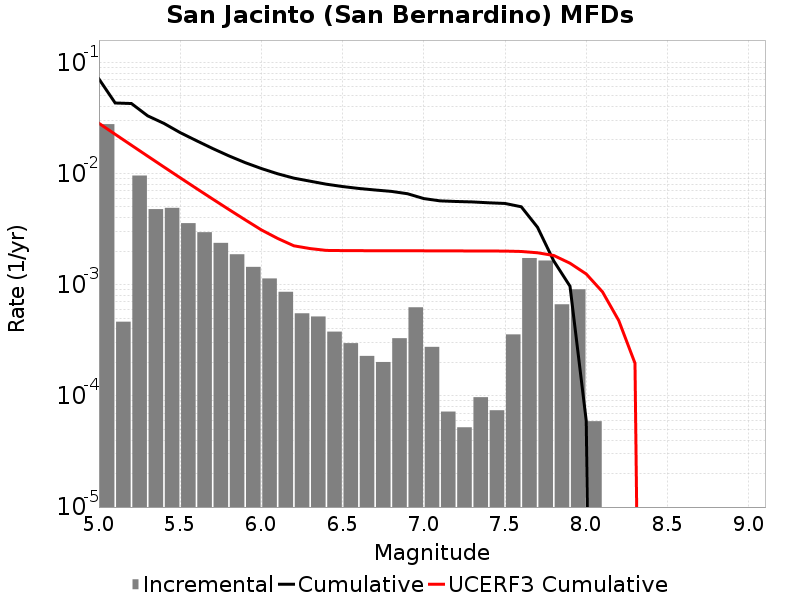

The data file committed next to this chart (first rows):
Magnitude, Incremental Rate, Cumulative Rate, UCERF3 Cumulative Rate
5.05, 0.02777, 0.07082, 0.02827
5.15, 4.643928E-4, 0.04305, 0.02252
5.25, 0.009581, 0.04258, 0.01795
5.35, 0.00478, 0.033, 0.01433
5.45, 0.004907, 0.02822, 0.01144
5.55, 0.003575, 0.02332, 0.009154
5.65, 0.002964, 0.01974, 0.007336
5.75, 0.002376, 0.01678, 0.005891
5.85, 0.001877, 0.0144, 0.004744
5.95, 0.001445, 0.01253, 0.003833
6.05, 0.001137, 0.01108, 0.003109
6.15, 8.6258707E-4, 0.009943, 0.002607
6.25, 5.526575E-4, 0.00908, 0.002237
6.35, 5.1755225E-4, 0.008528, 0.002112
6.45, 3.781341E-4, 0.00801, 0.002033
6.55, 2.9789345E-4, 0.007632, 0.002026
6.65, 2.2868588E-4, 0.007334, 0.002022
6.75, 2.0160465E-4, 0.007105, 0.002021
6.85, 3.299897E-4, 0.006904, 0.002019
6.95, 6.258771E-4, 0.006574, 0.002018
7.05, 2.7582725E-4, 0.005948, 0.002017
7.15, 7.221659E-5, 0.005672, 0.002015
7.25, 5.215643E-5, 0.0056, 0.002012
7.35, 9.72918E-5, 0.005548, 0.00201
7.45, 7.422261E-5, 0.00545, 0.002008
7.55, 3.5707094E-4, 0.005376, 0.002005
7.65, 0.001736, 0.005019, 0.001989
7.75, 0.001649, 0.003283, 0.001936
7.85, 6.6599745E-4, 0.001634, 0.001831
7.95, 9.0872543E-4, 9.6790295E-4, 0.001559
8.05, 5.9177484E-5, 5.9177484E-5, 0.001248
8.15, 0.0, 0.0, 8.613425E-4
8.25, 0.0, 0.0, 4.760987E-4
8.35, 0.0, 0.0, 1.9667334E-4
8.45, 0.0, 0.0, 0.0
8.55, 0.0, 0.0, 0.0
8.65, 0.0, 0.0, 0.0
8.75, 0.0, 0.0, 0.0
8.85, 0.0, 0.0, 0.0
8.95, 0.0, 0.0, 0.0
9.05, 0.0, 0.0, 0.0
